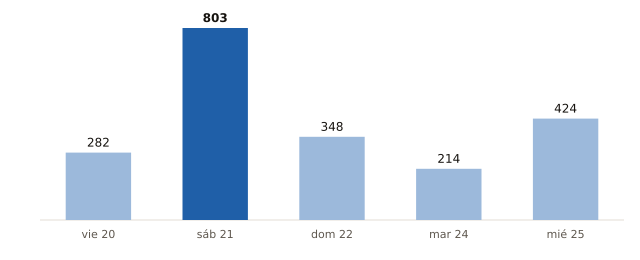

Data behind this chart, as committed beside it:
fecha, municipios_prob_90_o_mas
2026-11-20, 282
2026-11-21, 803
2026-11-22, 348
2026-11-24, 214
2026-11-25, 424
